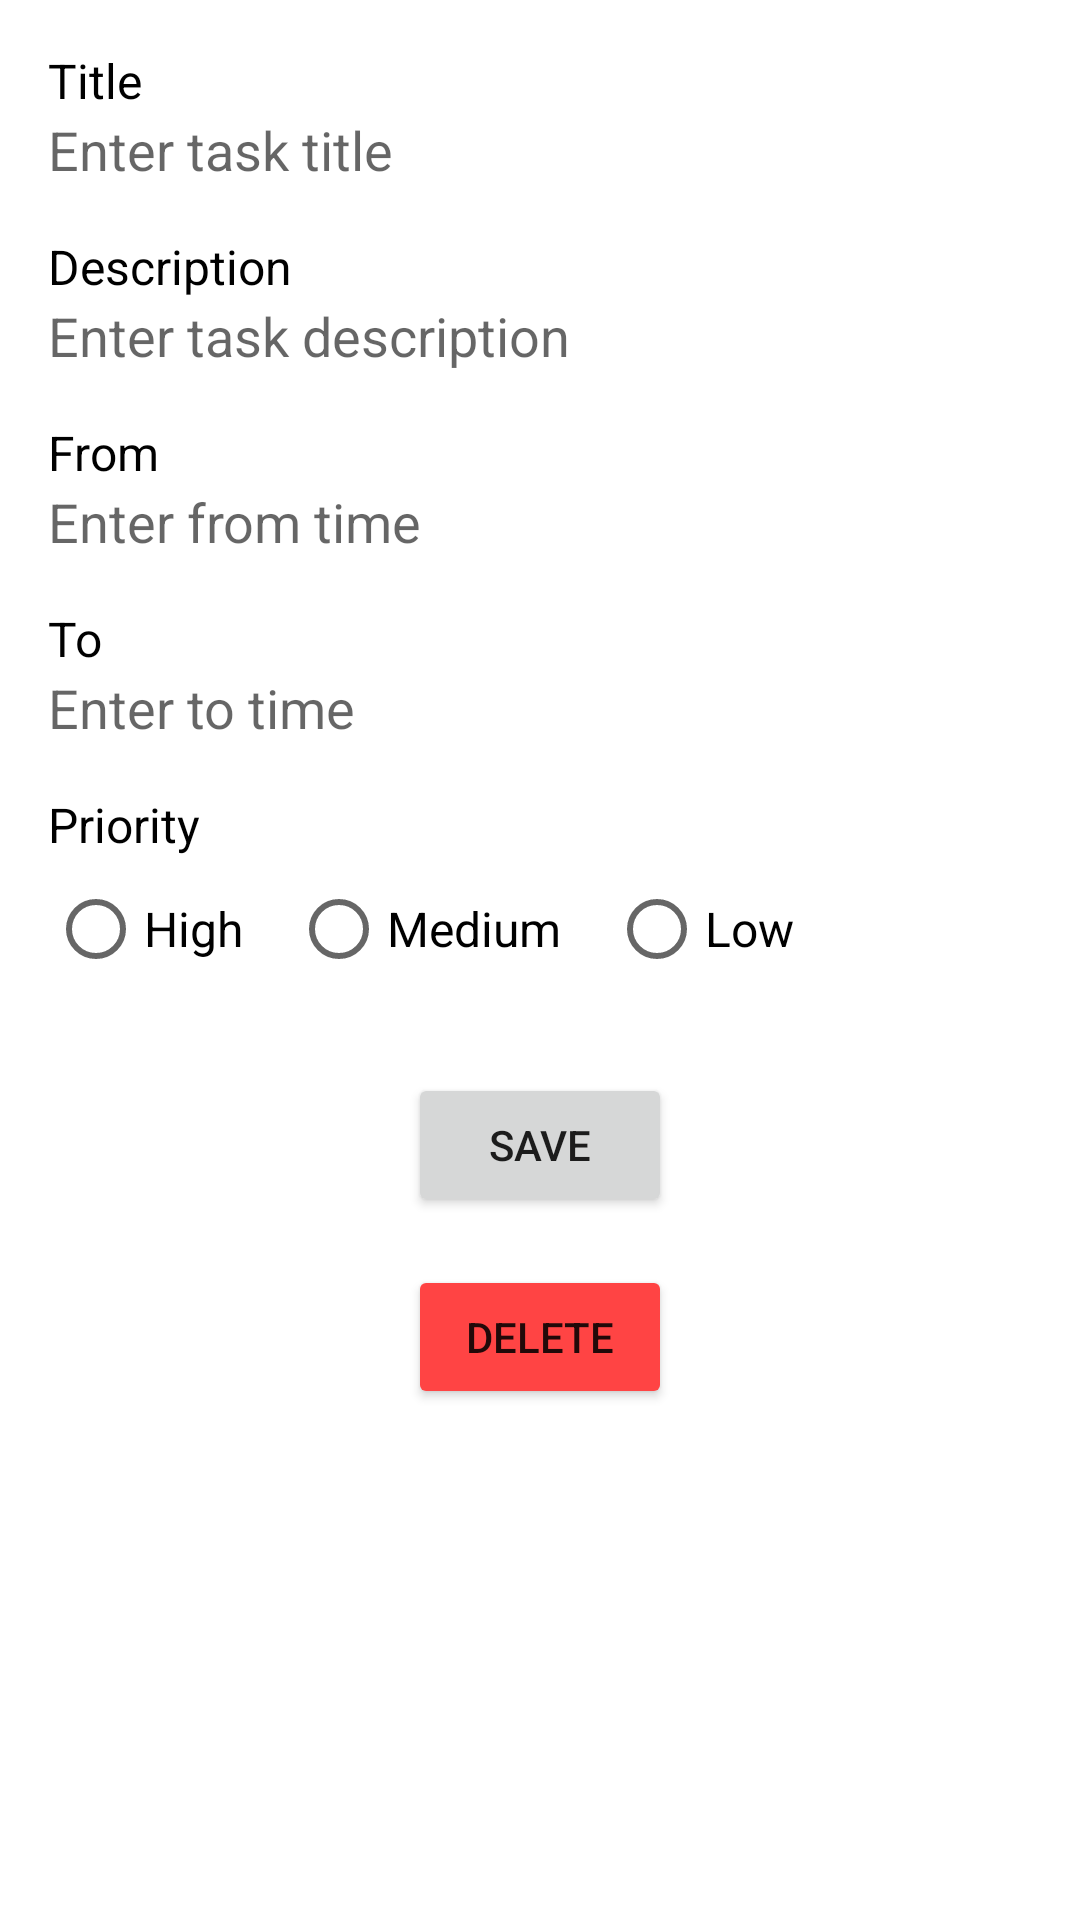

This screen was rendered from an Android layout file. Write that file and the resources it references.
<!-- AndroidManifest.xml: application theme Theme.Prioritify -->
<!-- res/layout/activity_edit_task.xml -->
<?xml version="1.0" encoding="utf-8"?>
<ScrollView xmlns:android="http://schemas.android.com/apk/res/android"
    xmlns:tools="http://schemas.android.com/tools"
    android:layout_width="match_parent"
    android:layout_height="match_parent"
    tools:context=".EditTaskActivity">

    <RelativeLayout
        android:layout_width="match_parent"
        android:layout_height="wrap_content"
        android:padding="16dp">

        
        <TextView
            android:id="@+id/textViewTitle"
            android:layout_width="wrap_content"
            android:layout_height="wrap_content"
            android:text="Title"
            android:textColor="@color/black"
            android:textSize="16sp" />

        <EditText
            android:id="@+id/editTextTitle"
            android:layout_width="match_parent"
            android:layout_height="wrap_content"
            android:layout_below="@id/textViewTitle"
            android:background="@android:color/white"
            android:hint="Enter task title" />

        
        <TextView
            android:id="@+id/textViewDescription"
            android:layout_width="wrap_content"
            android:layout_height="wrap_content"
            android:layout_below="@id/editTextTitle"
            android:layout_marginTop="16dp"
            android:text="Description"
            android:textColor="@color/black"
            android:textSize="16sp" />

        <EditText
            android:id="@+id/editTextDescription"
            android:layout_width="match_parent"
            android:layout_height="wrap_content"
            android:layout_below="@id/textViewDescription"
            android:background="@android:color/white"
            android:hint="Enter task description" />

        
        <TextView
            android:id="@+id/textViewFromTime"
            android:layout_width="wrap_content"
            android:layout_height="wrap_content"
            android:layout_below="@id/editTextDescription"
            android:layout_marginTop="16dp"
            android:text="From"
            android:textColor="@color/black"
            android:textSize="16sp" />

        <EditText
            android:id="@+id/editTextFromTime"
            android:layout_width="match_parent"
            android:layout_height="wrap_content"
            android:layout_below="@id/textViewFromTime"
            android:background="@android:color/white"
            android:hint="Enter from time"
            android:focusable="false"
            android:clickable="true" />

        
        <TextView
            android:id="@+id/textViewToTime"
            android:layout_width="wrap_content"
            android:layout_height="wrap_content"
            android:layout_below="@id/editTextFromTime"
            android:layout_marginTop="16dp"
            android:text="To"
            android:textColor="@color/black"
            android:textSize="16sp" />

        <EditText
            android:id="@+id/editTextToTime"
            android:layout_width="match_parent"
            android:layout_height="wrap_content"
            android:layout_below="@id/textViewToTime"
            android:background="@android:color/white"
            android:hint="Enter to time"
            android:focusable="false"
            android:clickable="true" />

        
        <TextView
            android:id="@+id/textViewChoosePriority"
            android:layout_width="wrap_content"
            android:layout_height="wrap_content"
            android:layout_below="@id/editTextToTime"
            android:layout_marginTop="16dp"
            android:text="Priority"
            android:textColor="@color/black"
            android:textSize="16sp" />

        <RadioGroup
            android:id="@+id/radioGroupPriority"
            android:layout_width="wrap_content"
            android:layout_height="wrap_content"
            android:layout_below="@id/textViewChoosePriority"
            android:orientation="horizontal">

            <RadioButton
                android:id="@+id/radioButtonHigh"
                android:layout_width="wrap_content"
                android:layout_height="wrap_content"
                android:text="High"
                android:textColor="@color/black"
                android:textSize="16sp" />

            <RadioButton
                android:id="@+id/radioButtonMedium"
                android:layout_width="wrap_content"
                android:layout_height="wrap_content"
                android:layout_marginStart="16dp"
                android:text="Medium"
                android:textColor="@color/black"
                android:textSize="16sp" />

            <RadioButton
                android:id="@+id/radioButtonLow"
                android:layout_width="wrap_content"
                android:layout_height="wrap_content"
                android:layout_marginStart="16dp"
                android:text="Low"
                android:textColor="@color/black"
                android:textSize="16sp" />
        </RadioGroup>

        
        <Button
            android:id="@+id/buttonSave"
            android:layout_width="wrap_content"
            android:layout_height="wrap_content"
            android:layout_below="@id/radioGroupPriority"
            android:layout_centerHorizontal="true"
            android:layout_marginTop="24dp"
            android:text="Save"
            android:textAllCaps="true" />

        <Button
            android:id="@+id/buttonDelete"
            android:layout_width="wrap_content"
            android:layout_height="wrap_content"
            android:layout_below="@id/buttonSave"
            android:layout_centerHorizontal="true"
            android:layout_marginTop="16dp"
            android:text="Delete"
            android:textAllCaps="true"
            android:backgroundTint="@android:color/holo_red_light" />
    </RelativeLayout>
</ScrollView>
<!-- resources referenced by this layout -->
<resources>
  <color name="black">#FF000000</color>
  <style name="Theme.Prioritify" parent="Theme.MaterialComponents.DayNight.DarkActionBar">
          
          <item name="colorPrimary">@color/purple_500</item>
          <item name="colorPrimaryVariant">@color/purple_700</item>
          <item name="colorOnPrimary">@color/white</item>
          
          <item name="colorSecondary">@color/teal_200</item>
          <item name="colorSecondaryVariant">@color/teal_700</item>
          <item name="colorOnSecondary">@color/black</item>
          
          <item name="android:statusBarColor">?attr/colorPrimaryVariant</item>
          
      </style>
  <color name="purple_500">#FF6200EE</color>
  <color name="purple_700">#FF3700B3</color>
  <color name="white">#FFFFFFFF</color>
  <color name="teal_200">#FF03DAC5</color>
  <color name="teal_700">#FF018786</color>
</resources>
